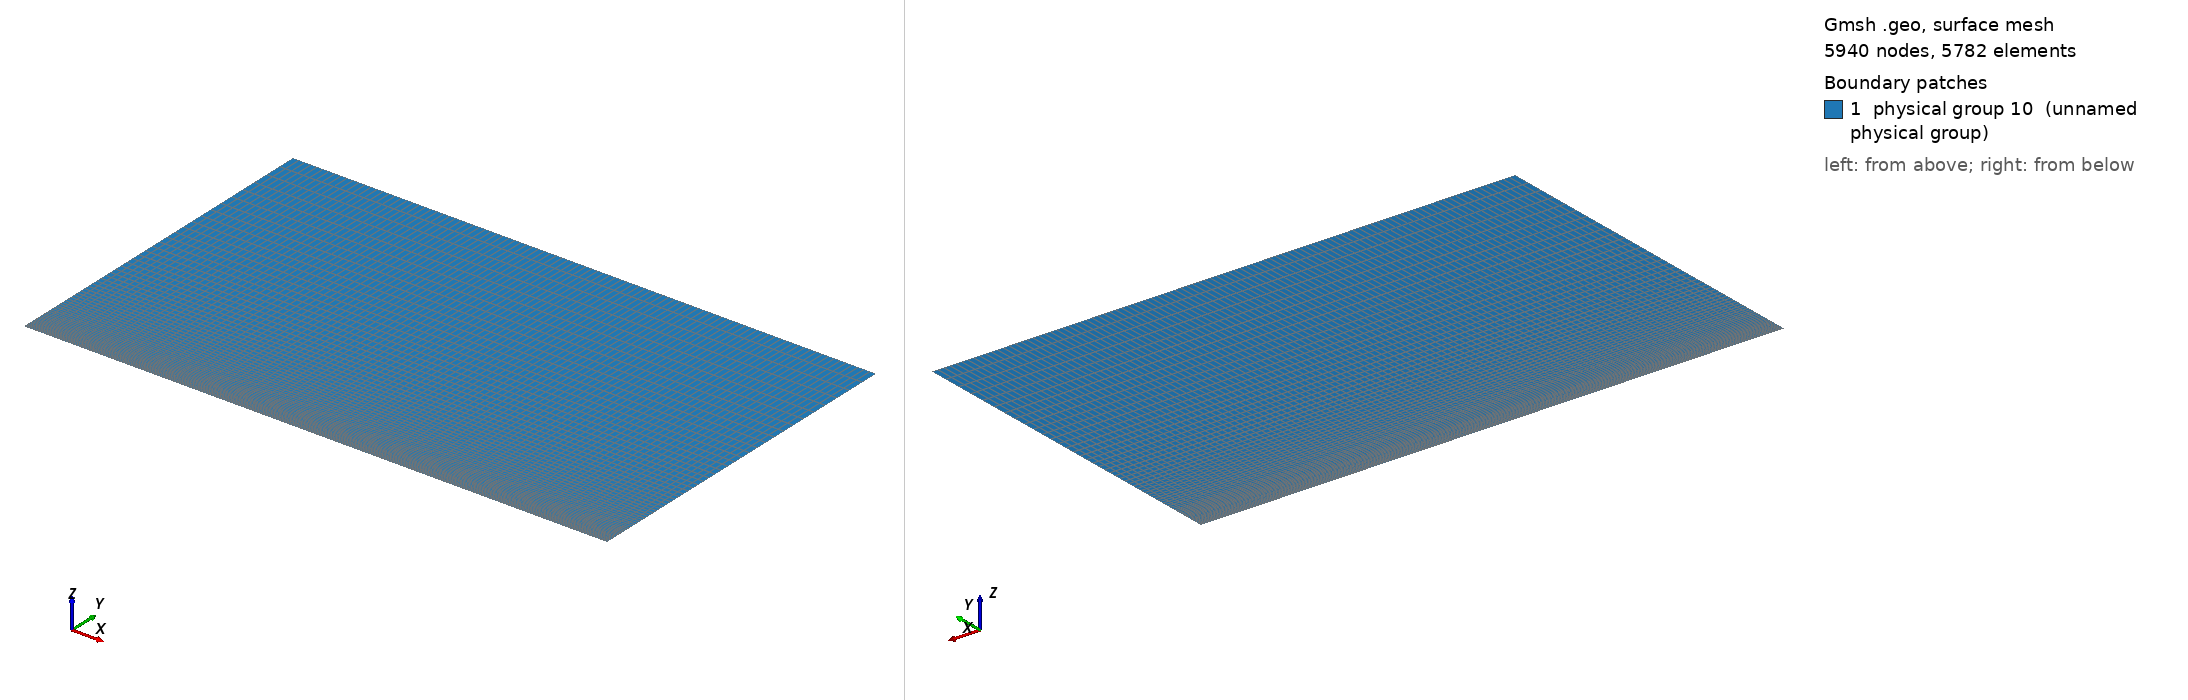

Gmsh geometry script, surface-meshed: 5940 nodes, 5782 surface elements. Boundary patches (legend numbers): 1 physical group 10 (unnamed physical group). Left view from above one corner, right view from below the opposite corner. Legend entries are the model's physical surfaces. The drawing asked Gmsh for element sizes between 1% and 20% of the model's largest extent; the script's own settings can give other sizes.

=== coucheLimite1.geo (drawn) ===
// Gmsh project created on Wed Apr 06 17:26:11 2016
nbx1 = 30; nbx2 = 70; nby = 60;
Lx1 = 0.15; Lx2 = 0.35; Ly = 0.3;

dx1 = Lx1/nbx1; dx2 = Lx2/nbx2;
dy = Ly/nby;

//Def geometrie
Point(1) = {0, 0, 0};
Point(2) = {0.5, 0, 0};
Point(3) = {0.5, 0.3, 0};
Point(4) = {0, 0.3, 0};
Point(5) = {0.15, 0, 0};
Point(6) = {0.15, 0.3, 0};
Line(1) = {1,5};
Line(2) = {5,2};
Line(3) = {2,3};
Line(4) = {3,6};
Line(5) = {6,4};
Line(6) = {4,1};
Line(7) = {5,6};

Line Loop(8) = {6, 1, 7, 5};
Plane Surface(9) = {8};
Line Loop(10) = {7, -4, -3, -2};
Plane Surface(11) = {10};

//Maillage
Transfinite Line {1,5} = nbx1;
Transfinite Line {2,4} = nbx2;
Transfinite Line {-6,7,3} = nby Using Progression 1.05;
Transfinite Surface  {9,11};
Recombine Surface {9,11};

//Physical groups
Physical Line(1) = {6}; //Inj
Physical Line(2) = {3, 4, 5}; //Sortie (ou abs)
Physical Line(3) = {2}; //mur
Physical Line(4) = {1}; //Abs
surfaceFluide = 10;
Physical Surface(surfaceFluide) = {9, 11};
